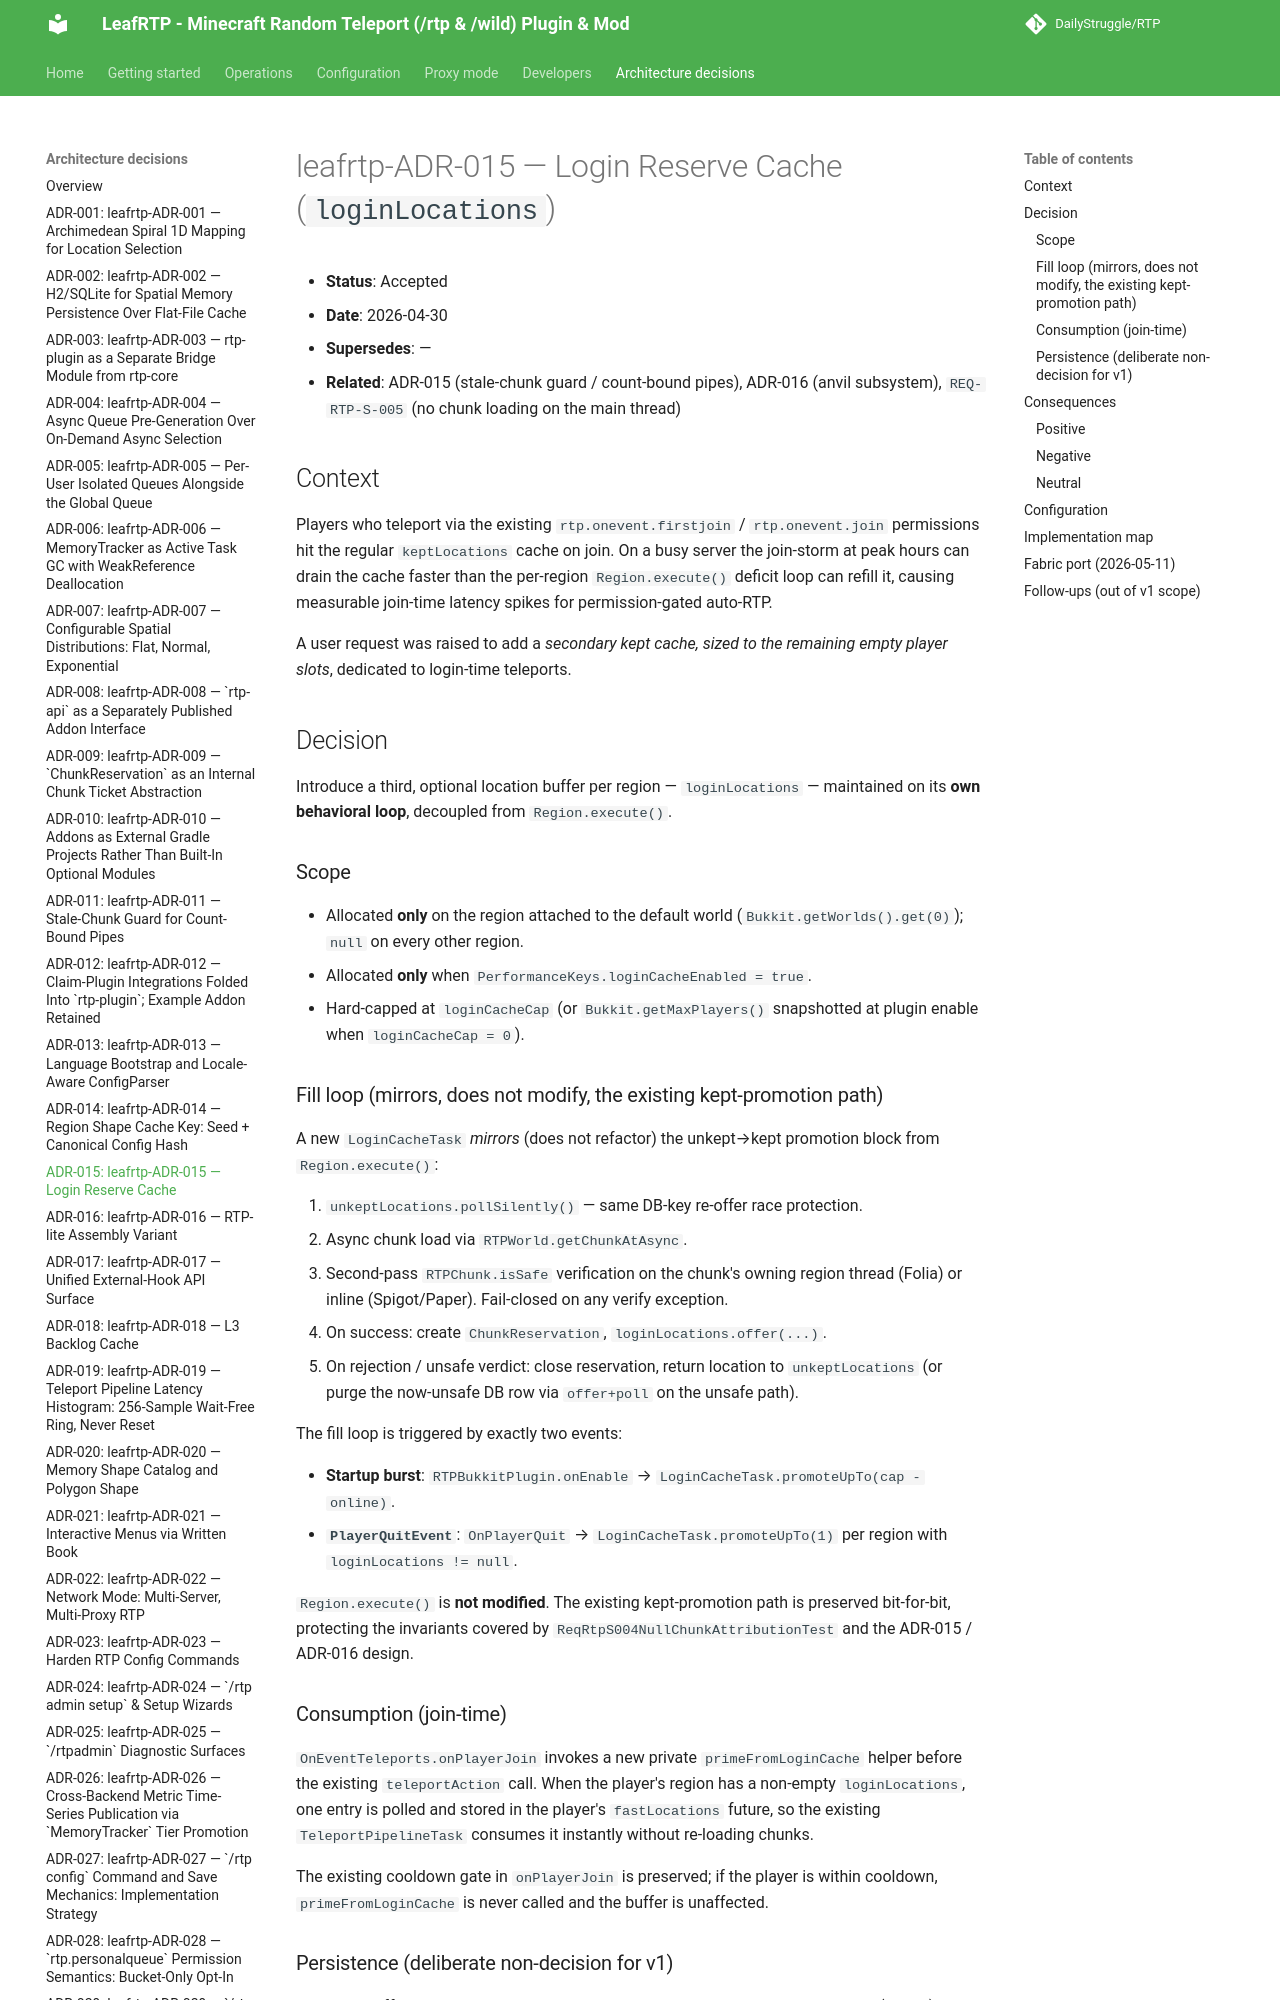

repository: DailyStruggle/RTP · page: adr/leafrtp-ADR-015-login-reserve-cache/index.html · generator: mkdocs

# leafrtp-ADR-015 — Login Reserve Cache (`loginLocations`)

- **Status**: Accepted
- **Date**: 2026-04-30
- **Supersedes**: —
- **Related**: ADR-015 (stale-chunk guard / count-bound pipes), ADR-016 (anvil subsystem), `REQ-RTP-S-005` (no chunk loading on the main thread)

## Context

Players who teleport via the existing `rtp.onevent.firstjoin` / `rtp.onevent.join`
permissions hit the regular `keptLocations` cache on join. On a busy server the
join-storm at peak hours can drain the cache faster than the per-region
`Region.execute()` deficit loop can refill it, causing measurable join-time
latency spikes for permission-gated auto-RTP.

A user request was raised to add a *secondary kept cache, sized to the remaining
empty player slots*, dedicated to login-time teleports.

## Decision

Introduce a third, optional location buffer per region — `loginLocations` —
maintained on its **own behavioral loop**, decoupled from `Region.execute()`.

### Scope

- Allocated **only** on the region attached to the default world
  (`Bukkit.getWorlds().get(0)`); `null` on every other region.
- Allocated **only** when `PerformanceKeys.loginCacheEnabled = true`.
- Hard-capped at `loginCacheCap` (or `Bukkit.getMaxPlayers()` snapshotted at
  plugin enable when `loginCacheCap = 0`).

### Fill loop (mirrors, does not modify, the existing kept-promotion path)

A new `LoginCacheTask` *mirrors* (does not refactor) the unkept→kept promotion
block from `Region.execute()`:

1. `unkeptLocations.pollSilently()` — same DB-key re-offer race protection.
2. Async chunk load via `RTPWorld.getChunkAtAsync`.
3. Second-pass `RTPChunk.isSafe` verification on the chunk's owning region
   thread (Folia) or inline (Spigot/Paper). Fail-closed on any verify
   exception.
4. On success: create `ChunkReservation`, `loginLocations.offer(...)`.
5. On rejection / unsafe verdict: close reservation, return location to
   `unkeptLocations` (or purge the now-unsafe DB row via `offer+poll` on the
   unsafe path).

The fill loop is triggered by exactly two events:

- **Startup burst**: `RTPBukkitPlugin.onEnable` → `LoginCacheTask.promoteUpTo(cap - online)`.
- **`PlayerQuitEvent`**: `OnPlayerQuit` → `LoginCacheTask.promoteUpTo(1)` per
  region with `loginLocations != null`.

`Region.execute()` is **not modified**. The existing kept-promotion path is
preserved bit-for-bit, protecting the invariants covered by
`ReqRtpS004NullChunkAttributionTest` and the ADR-015 / ADR-016 design.
